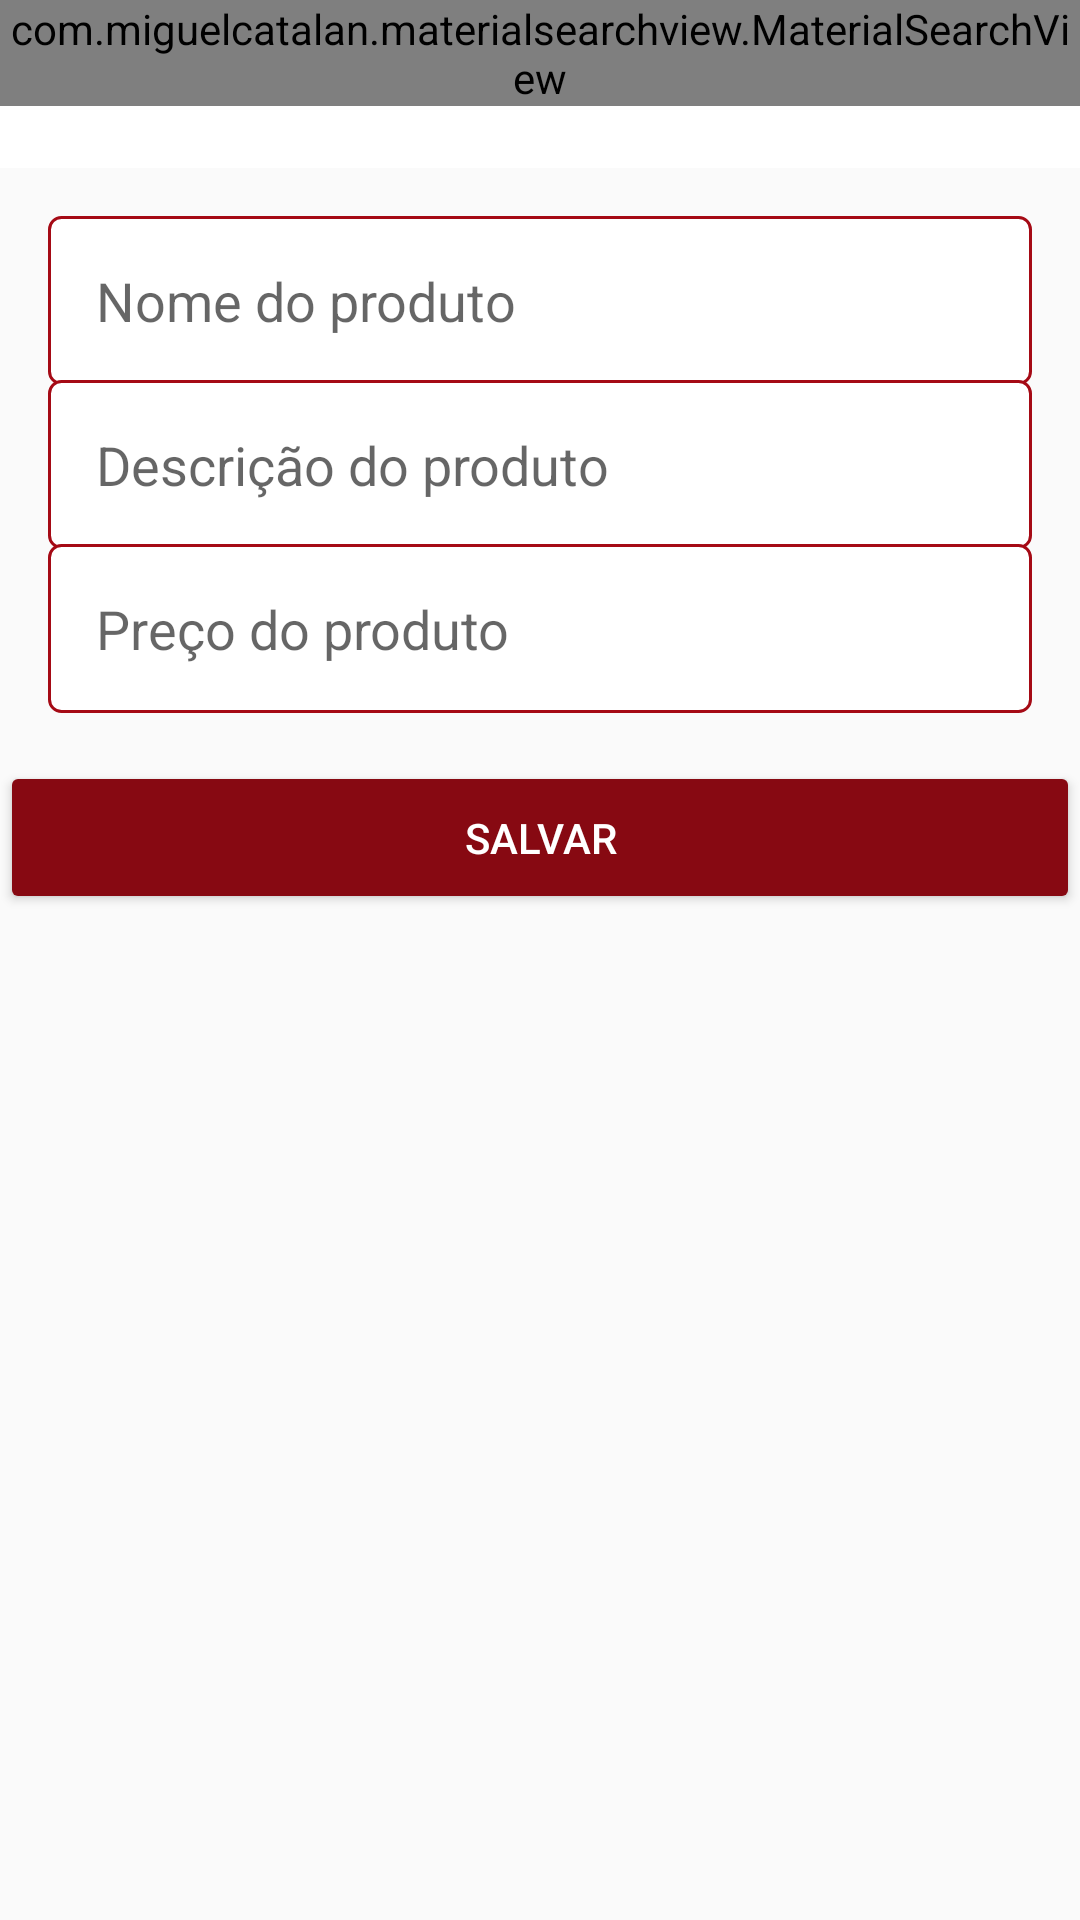

Layout XML and referenced resources for this Android screen:
<!-- AndroidManifest.xml: application theme Theme.IFood -->
<!-- res/layout/activity_novo_produto_empresa.xml -->
<?xml version="1.0" encoding="utf-8"?>
<LinearLayout xmlns:android="http://schemas.android.com/apk/res/android"
    xmlns:app="http://schemas.android.com/apk/res-auto"
    xmlns:tools="http://schemas.android.com/tools"
    android:layout_width="match_parent"
    android:layout_height="match_parent"
    android:orientation="vertical"
    tools:context=".activity.NovoProdutoEmpresaActivity">

    <include
        android:id="@+id/include"
        layout="@layout/toolbar"
        android:layout_width="match_parent"
        android:layout_height="wrap_content" />

    <LinearLayout
        android:layout_width="match_parent"
        android:layout_height="wrap_content"
        android:orientation="vertical"
        android:padding="16dp">

        <EditText
            android:id="@+id/editNomeProduto"
            android:layout_width="match_parent"
            android:layout_height="wrap_content"
            android:background="@drawable/bg_edit_text"
            android:ems="10"
            android:hint="Nome do produto"
            android:inputType="text"
            android:minHeight="48dp"
            android:padding="16dp" />

        <EditText
            android:id="@+id/editDescricaoProduto"
            android:layout_width="match_parent"
            android:layout_height="wrap_content"
            android:layout_marginTop="-2dp"
            android:background="@drawable/bg_edit_text"
            android:ems="10"
            android:hint="Descrição do produto"
            android:inputType="text"
            android:minHeight="48dp"
            android:padding="16dp" />

        <EditText
            android:id="@+id/editPrecoProduto"
            android:layout_width="match_parent"
            android:layout_height="wrap_content"
            android:layout_marginTop="-2dp"
            android:background="@drawable/bg_edit_text"
            android:ems="10"
            android:hint="Preço do produto"
            android:inputType="text|numberDecimal"
            android:minHeight="48dp"
            android:padding="16dp" />

    </LinearLayout>

    <Button
        android:id="@+id/buttonAcesso"
        android:layout_width="match_parent"
        android:layout_height="wrap_content"
        android:onClick="validarDadosProduto"
        android:padding="16dp"
        android:text="Salvar"
        android:theme="@style/botaoPadrao" />

</LinearLayout>
<!-- res/layout/toolbar.xml (included above) -->
<?xml version="1.0" encoding="utf-8"?>
<FrameLayout xmlns:android="http://schemas.android.com/apk/res/android"
    android:layout_width="match_parent"
    android:layout_height="match_parent">

    <androidx.appcompat.widget.Toolbar
        android:id="@+id/toolbar"
        android:layout_width="match_parent"
        android:layout_height="wrap_content"
        android:background="?attr/colorPrimary"
        android:minHeight="?attr/actionBarSize"
        android:theme="?attr/actionBarTheme" />

    <com.miguelcatalan.materialsearchview.MaterialSearchView
        android:id="@+id/materialSearchView"
        android:layout_width="match_parent"
        android:layout_height="wrap_content"/>
</FrameLayout>
<!-- resources referenced by this layout -->
<resources>
  <!-- drawable bg_edit_text (drawable) -->
  <?xml version="1.0" encoding="utf-8"?>
  <shape xmlns:android="http://schemas.android.com/apk/res/android"
      android:shape="rectangle">
  <solid android:color="@color/white"/>
      <stroke android:width="1dp"
          android:color="@color/Color_Primary_Dark"/>
      <corners android:radius="4dp"/>
  
  </shape>
  <style name="botaoPadrao" parent="Theme.AppCompat.Light">
          <item name="colorControlHighlight">#FF404E</item>
          <item name="colorButtonNormal">@color/Color_Ascent</item>
          <item name="android:textColor">@color/white</item>
      </style>
  <style name="Theme.IFood" parent="Theme.AppCompat.Light.NoActionBar">
          
          <item name="colorPrimary">@color/white</item>
          <item name="colorPrimaryVariant">@color/Color_Ascent</item>
          <item name="colorOnPrimary">@color/Color_Ascent</item>
          
          <item name="android:statusBarColor" tools:targetApi="l">?attr/colorPrimaryVariant</item>
          
      </style>
  <color name="white">#FFFFFFFF</color>
  <color name="Color_Primary_Dark">#A50A15</color>
  <color name="Color_Ascent">#870912</color>
</resources>
